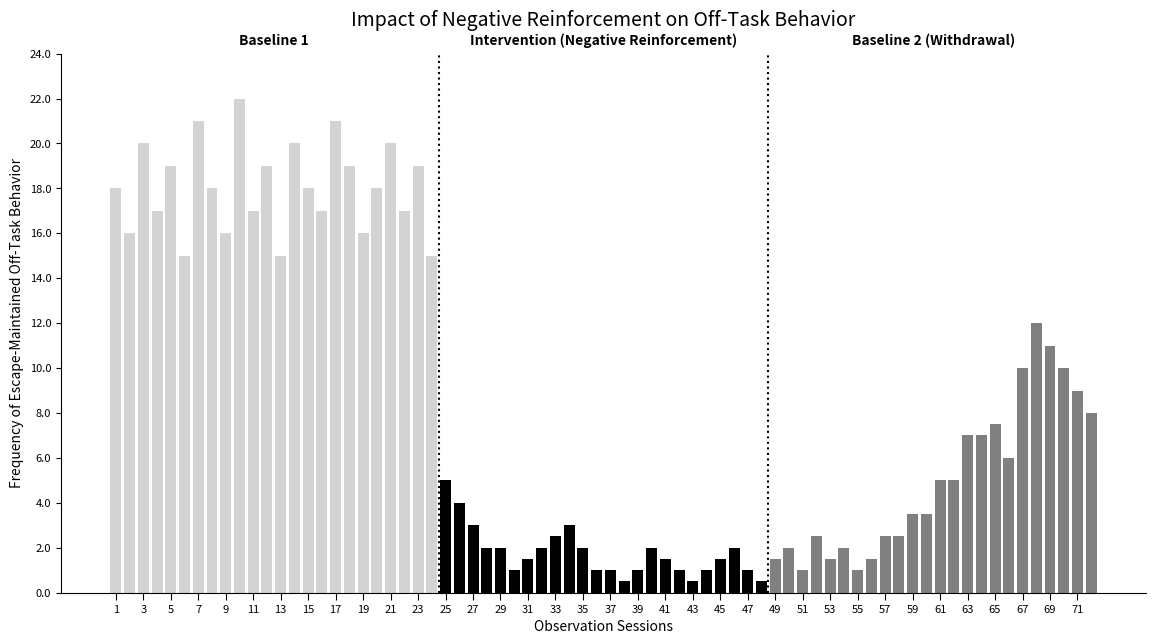

Write Python code to recreate this figure.
import matplotlib.pyplot as plt
import numpy as np

# Data for Escape-Maintained Off-Task Behavior (Frequency per 10-minute interval)
# Lower frequency is the desired outcome here.

# Phase 1: Baseline 1 (24 data points) - High and variable off-task behavior
baseline1_data = [
    18, 16, 20, 17, 19, 15, 21, 18, 16, 22, 17, 19, 
    15, 20, 18, 17, 21, 19, 16, 18, 20, 17, 19, 15
]

# Phase 2: Intervention (24 data points) - Negative Reinforcement
# Off-task behavior drops significantly and becomes stable/low with potential subtle improvements (generalization)
intervention_data = [
    5, 4, 3, 2, 2, 1, 1.5, 2, 2.5, 3, 2, 1, 
    1, 0.5, 1, 2, 1.5, 1, 0.5, 1, 1.5, 2, 1, 0.5
]

# Phase 3: Baseline 2 (24 data points) - Withdrawal of Intervention
# Behavior stabilizes low for 7 sessions, then climbs
baseline2_data = [
    1.5, 2, 1, 2.5, 1.5, 2, 1, # First 7 sessions: low and stable after withdrawal
    1.5, 2.5, 2.5, 3.5, 3.5, 5, 5, 7, 7, 7.5, 6, 10, 12, 11, 10, 9, 8 # Adjusted to 24 data points for consistent length
]

# Combine all data for plotting
all_data = baseline1_data + intervention_data + baseline2_data
x_indices = np.arange(1, len(all_data) + 1) # Session numbers for x-axis

# Define phase boundaries (indices after which a new phase starts)
phase_boundaries = [len(baseline1_data), len(baseline1_data) + len(intervention_data)]

# Labels for each phase
phase_labels = [
    "Baseline 1",
    "Intervention (Negative Reinforcement)",
    "Baseline 2 (Withdrawal)"
]

# Define colors for each phase
color_baseline1 = '#D3D3D3' # Lightest gray
color_intervention = '#000000' # Blackest
color_baseline2 = '#808080' # Medium gray

# Create a list of colors corresponding to each data point's phase
colors = []
for i in range(len(all_data)):
    if i < len(baseline1_data):
        colors.append(color_baseline1)
    elif i < len(baseline1_data) + len(intervention_data):
        colors.append(color_intervention)
    else:
        colors.append(color_baseline2)

# Create the plot
fig, ax = plt.subplots(figsize=(14, 7))

# Create bar chart with differentiated colors
bars = ax.bar(x_indices, all_data, color=colors, width=0.8)

# JABA style: No top/right spines, no grid lines
ax.spines[['right', 'top']].set_visible(False)
ax.grid(False)

# Set axis labels and title
ax.set_xlabel("Observation Sessions")
ax.set_ylabel("Frequency of Escape-Maintained Off-Task Behavior")
ax.set_title("Impact of Negative Reinforcement on Off-Task Behavior", fontsize=14, pad=20)

# Add vertical dotted lines for phase changes
for boundary in phase_boundaries:
    ax.axvline(x=boundary + 0.5, color='black', linestyle=':', linewidth=1.5)

# Add phase labels above the graph
current_x_pos = 0.5 # Start position for the first label (center of first bar)
y_text_pos = ax.get_ylim()[1] * 1.05 # Position labels slightly above the max y-value

for i, label in enumerate(phase_labels):
    if i == 0: # Baseline 1
        phase_length = len(baseline1_data)
    elif i == 1: # Intervention
        phase_length = len(intervention_data)
    else: # Baseline 2
        phase_length = len(baseline2_data)

    label_x_position = current_x_pos + (phase_length / 2) - 0.5 # Center the label above the phase
    ax.text(label_x_position + 0.5, y_text_pos, label, ha='center', va='bottom', fontsize=10, weight='bold')
    current_x_pos += phase_length

# Set x-axis ticks to show every other trial to prevent overlap, and reduce font size
ax.set_xticks(x_indices[::2]) # Select every other tick
ax.set_xticklabels(x_indices[::2], fontsize=8) # Label with session numbers, smaller font
ax.tick_params(axis='x', length=5) # Add small tick marks

# Adjust y-axis to start from 0 and have appropriate range
ax.set_ylim(bottom=0)
# Generate ticks from 0 up to max Y value, with a step of 2
y_tick_values = np.arange(0, ax.get_ylim()[1] + 1, 2)
ax.set_yticks(y_tick_values)
ax.set_yticklabels(y_tick_values, fontsize=8) # Label with values, smaller font


# Save the figure to a file instead of showing it interactively
plt.savefig('negative_reinforcement_graph.png', dpi=300, bbox_inches='tight')

# Close the plot to free up memory (important in non-interactive environments)
plt.close(fig)
